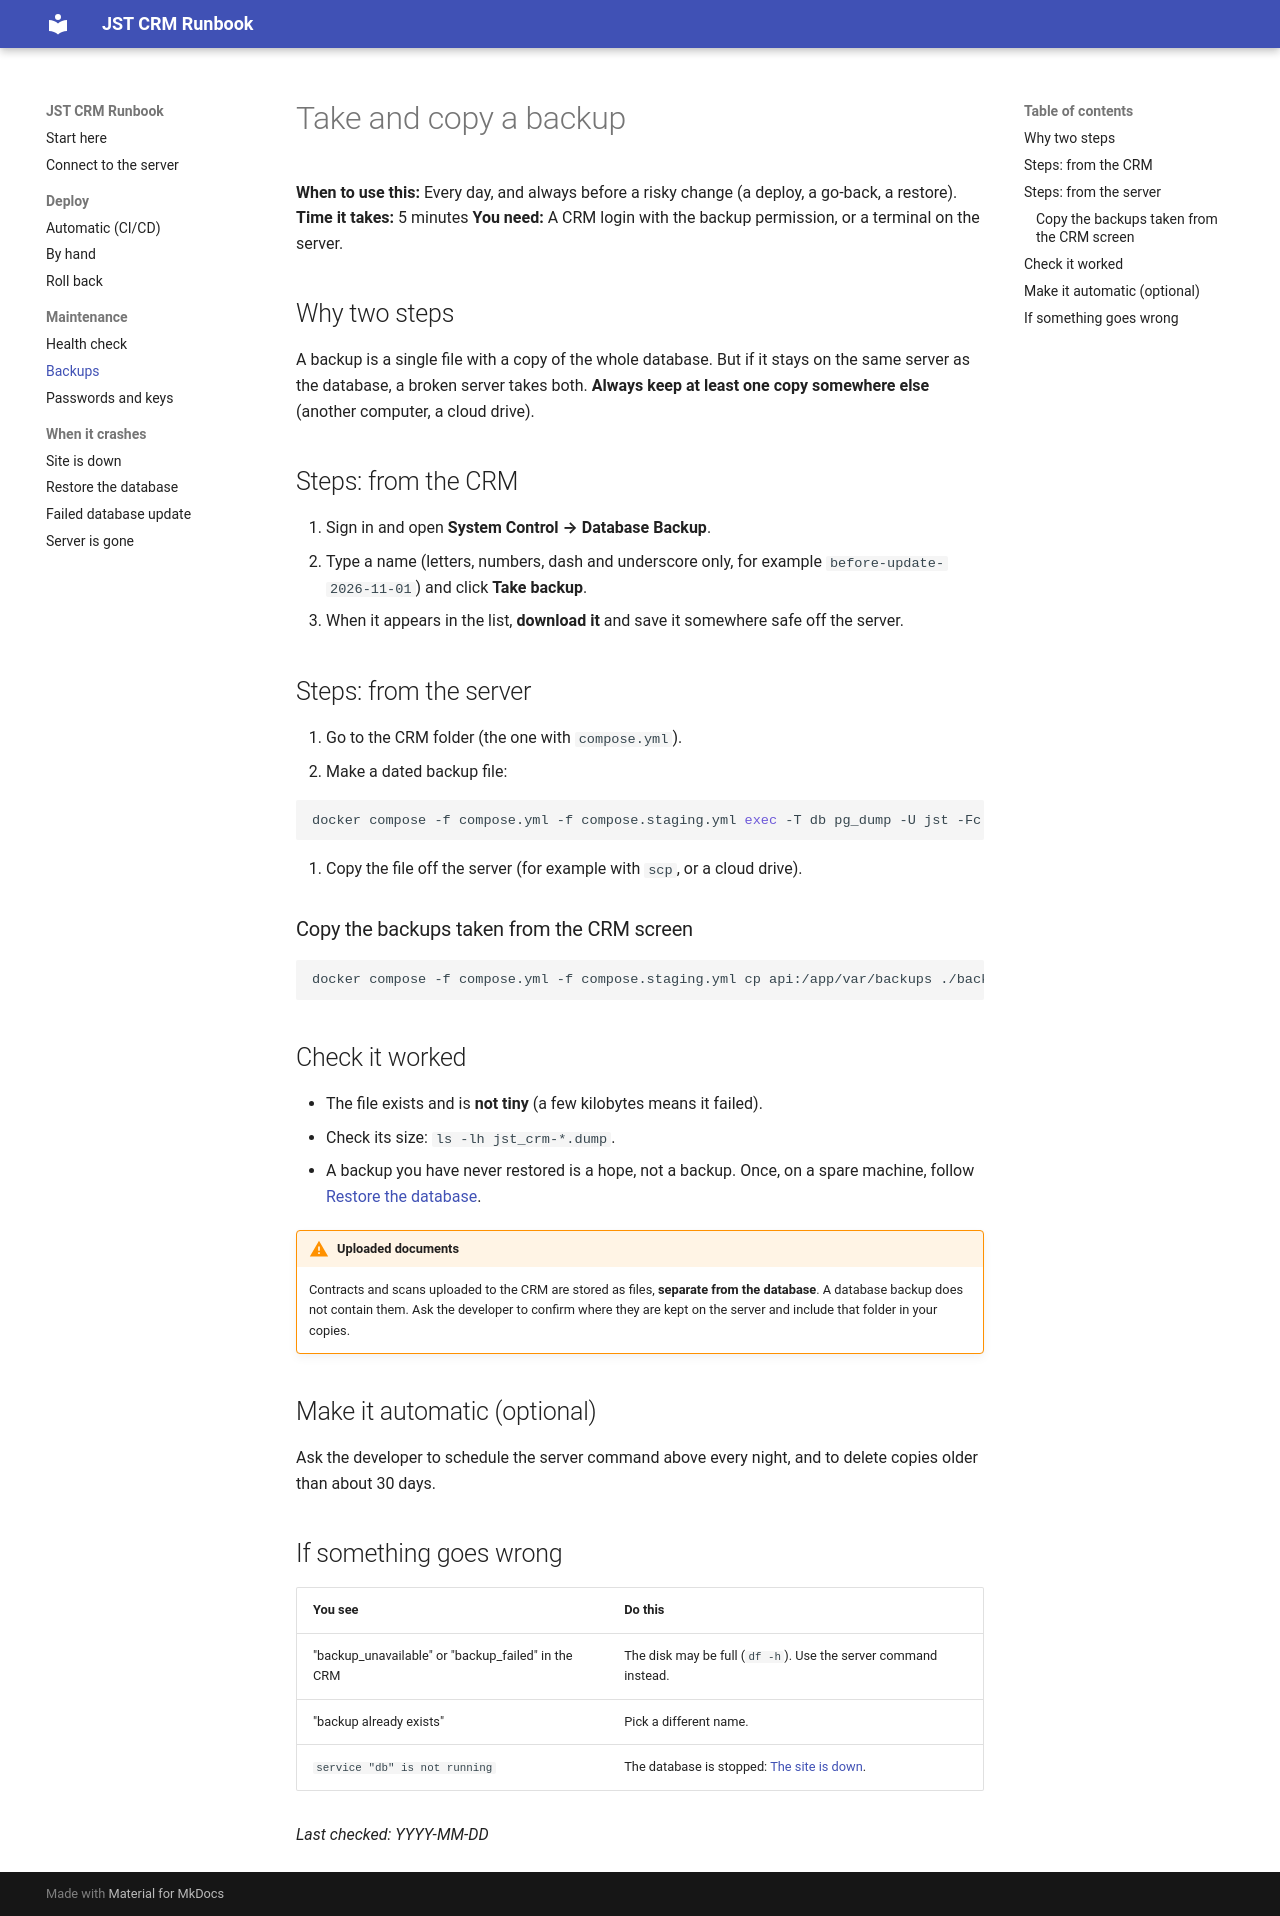

repository: tareqjdtours/jst-crm-docs · page: maintenance/backups/index.html · generator: mkdocs

# Take and copy a backup

**When to use this:** Every day, and always before a risky change (a deploy, a go-back, a restore).
**Time it takes:** 5 minutes
**You need:** A CRM login with the backup permission, or a terminal on the server.

## Why two steps

A backup is a single file with a copy of the whole database. But if it stays on
the same server as the database, a broken server takes both. **Always keep at
least one copy somewhere else** (another computer, a cloud drive).

## Steps: from the CRM

1. Sign in and open **System Control → Database Backup**.
2. Type a name (letters, numbers, dash and underscore only, for example `before-update-2026-11-01`) and click **Take backup**.
3. When it appears in the list, **download it** and save it somewhere safe off the server.

## Steps: from the server

1. Go to the CRM folder (the one with `compose.yml`).
2. Make a dated backup file:

   ```bash
   docker compose -f compose.yml -f compose.staging.yml exec -T db pg_dump -U jst -Fc jst_crm_staging > jst_crm-$(date +%F).dump
   ```

3. Copy the file off the server (for example with `scp`, or a cloud drive).

### Copy the backups taken from the CRM screen

```bash
docker compose -f compose.yml -f compose.staging.yml cp api:/app/var/backups ./backups-copy
```

## Check it worked

- The file exists and is **not tiny** (a few kilobytes means it failed).
- Check its size: `ls -lh jst_crm-*.dump`.
- A backup you have never restored is a hope, not a backup. Once, on a spare
  machine, follow [Restore the database](../crashes/restore-database.md).

!!! warning "Uploaded documents"
    Contracts and scans uploaded to the CRM are stored as files, **separate
    from the database**. A database backup does not contain them. Ask the
    developer to confirm where they are kept on the server and include that
    folder in your copies.

## Make it automatic (optional)

Ask the developer to schedule the server command above every night, and to
delete copies older than about 30 days.

## If something goes wrong

| You see | Do this |
|---|---|
| "backup_unavailable" or "backup_failed" in the CRM | The disk may be full (`df -h`). Use the server command instead. |
| "backup already exists" | Pick a different name. |
| `service "db" is not running` | The database is stopped: [The site is down](../crashes/site-down.md). |

_Last checked: YYYY-MM-DD_
